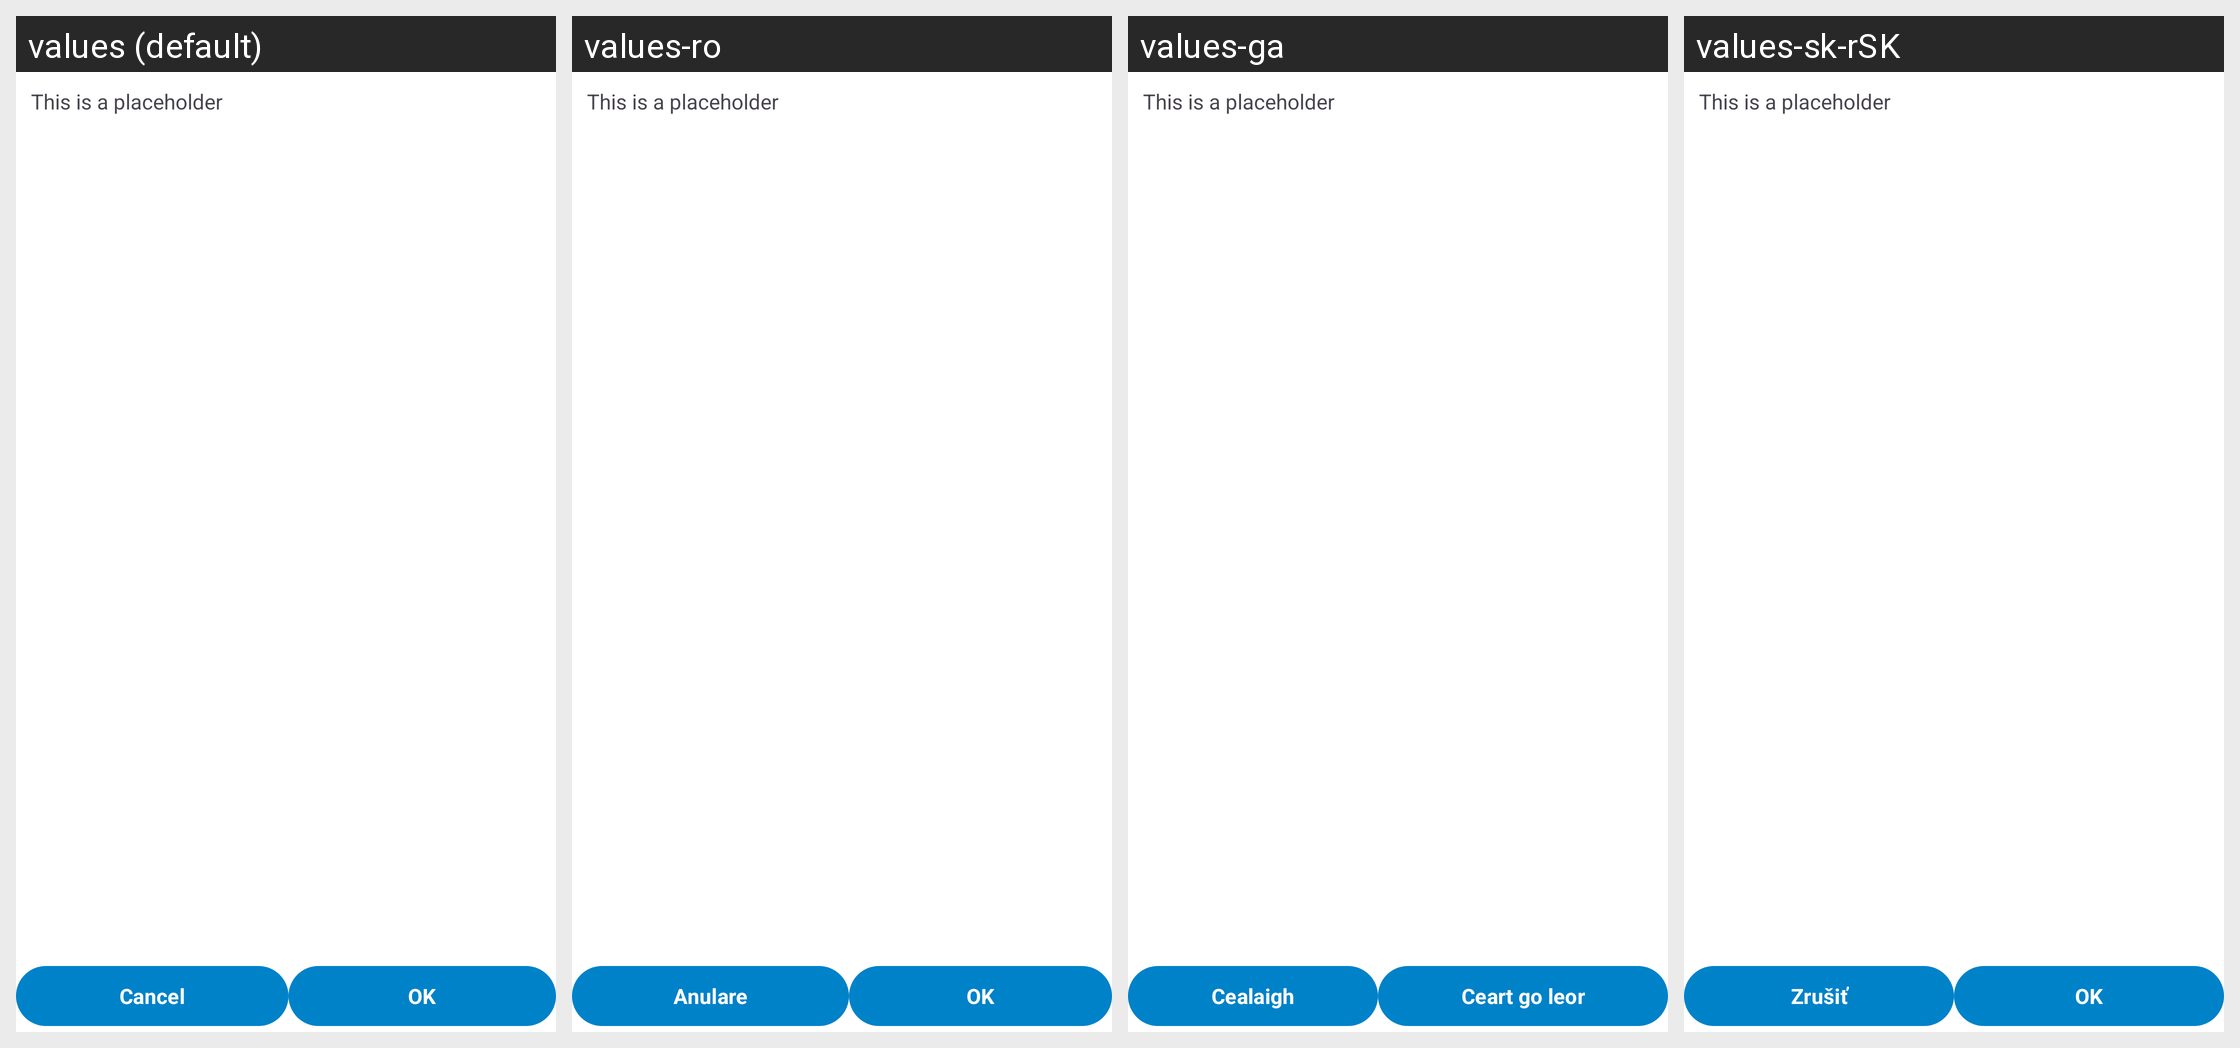

The Android screen above is rendered under several locales of the same app. Produce the string resources it draws, with the default and per-locale values.
Android screen res/layout/generic_explanation.xml rendered under 4 locales, left to right: values (default), values-ro, values-ga, values-sk-rSK. Device: Nexus 5 (rendered at 1080×1920; each locale shown at half size, 540×960, under a caption strip naming it); theme Theme.ownCloud.Toolbar.
Other locales in the repository, not shown: values-ar, values-ast, values-bg-rBG, values-br, values-ca, values-cs-rCZ, values-da, values-de, values-de-rDE, values-el, values-eo, values-es, values-es-rAR, values-es-rCL, values-es-rCO, values-es-rCR, values-es-rDO, values-es-rEC, values-es-rGT, values-es-rHN, values-es-rMX, values-es-rNI, values-es-rPA, values-es-rPE, values-es-rPY, values-es-rSV, values-es-rUY, values-et-rEE, values-eu, values-fa, values-fi-rFI, values-fr, values-gd, values-gl, values-hr, values-hu-rHU, values-in, values-is, values-it, values-iw, values-ja-rJP, values-ka, values-ka-rGE, values-kab, values-ko, values-lo, values-lt-rLT, values-lv, values-mk, values-nb-rNO, values-nl, values-pl, values-pt-rBR, values-pt-rPT, values-ru, values-sc, values-sl, values-sq, values-sr, values-sr-rSP, values-sv, values-sw, values-th-rTH, values-tk, values-tr, values-ug, values-uk, values-vi, values-zh-rCN, values-zh-rHK, values-zh-rTW.
Strings drawn on this screen, with the default value and each locale's value (text and hints the layout hard-codes, and strings that could not be matched under every locale, appear in the picture but are not listed):

placeholder_sentence
  values: This is a placeholder
  values-ro: This is a placeholder  [not translated; the default value is used]
  values-ga: This is a placeholder  [not translated; the default value is used]
  values-sk-rSK: This is a placeholder  [not translated; the default value is used]

common_cancel
  values: Cancel
  values-ro: Anulare
  values-ga: Cealaigh
  values-sk-rSK: Zrušiť

common_ok
  values: OK
  values-ro: OK
  values-ga: Ceart go leor
  values-sk-rSK: OK
